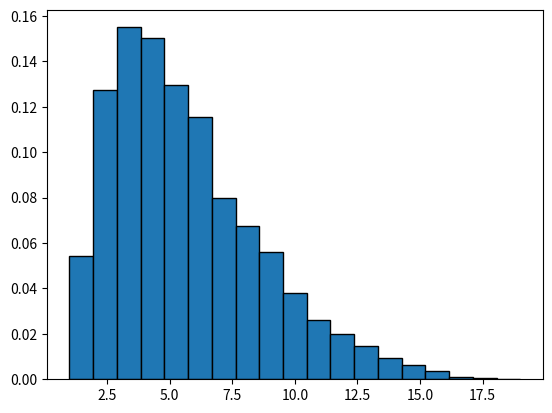

Write Python code to recreate this figure.
import numpy as np
import time
import matplotlib.pyplot as plt
import collections


class Game:
    def __init__(self, basic_acc, acc_change, def_change, other_acc, acc_std, num_players,
                 head_percentage, head_mean_damage, head_std_damage, body_mean_damage, body_std_damage):
        """
        :param basic_acc: basic accuracy of the main character
        :param acc_change: the amount of accuracy change of skill 1 and 2
        :param def_change: the amount of defence change of skill 1 and 2
        :param other_acc: the mean accuracy of other players
        :param acc_std: the standard deviation accuracy of other players
        :param num_players: the number of players in the game, including the main character
        :param head_percentage: the percentage one person shoots another person in his head
        :param head_mean_damage: the mean damage when shooting a person in his head
        :param head_std_damage: the standard deviation damage when shooting a person in his head
        :param body_mean_damage: the mean damage when shooting a person in his body
        :param body_std_damage: the standard deviation damage when shooting a person in his body
        The above param will be stored in self.param. In addition, two other params will be calculated after
        the main character choosing his ability.
        self.acc: the accuracy of the main character after choosing the ability
        self.blood: the actual blood of the main character after choosing the ability
        """
        self.basic_acc = basic_acc
        self.acc_change = acc_change
        self.def_change = def_change
        self.other_acc = other_acc
        self.acc_std = acc_std
        self.num_players = num_players
        self.head_percentage = head_percentage
        self.head_mean_damage = head_mean_damage
        self.head_std_damage = head_std_damage
        self.body_mean_damage = body_mean_damage
        self.body_std_damage = body_std_damage

    def choose_skill(self, skill):
        """
        According to the skill the main character choose, initialize his accuracy and blood.
        :param skill: The number of skill the character wants to choose.
        If 0, use the default accuracy and defence.
        If 1, improve the accuracy and reduce the defence.
        If 2, imporve the defence and reduce accuracy.
        Otherwise raise an Exception.
        :return: None
        """
        if skill == 0:
            self.acc = self.basic_acc
            self.blood = 100
        elif skill == 1:
            self.acc = self.basic_acc + self.acc_change
            self.blood = 100 / (1 + self.def_change)
        elif skill == 2:
            self.acc = self.basic_acc - self.acc_change
            self.blood = 100 / (1 - self.def_change)
        else:
            raise Exception('Please input a valid choice.')

    def start_a_game(self):
        """
        Start a game and get the result of this game.
        :return: bool and int. The bool value means whether the main character wins the game.
        The integer means the number of rounds a game has.
        """
        blood, accuracy = self.initialize_a_game()
        num_players = self.num_players
        num_round = 0
        while True:
            num_round += 1
            target = self.set_target(num_players)
            damage = self.generate_hit_damage(target, accuracy, num_players)
            blood = blood - damage
            # print(blood)
            if blood[0] > 0 and np.sum(blood > 0) == 1:
                return True, num_round
            if blood[0] <= 0:
                if np.sum(blood > 0) == 0:
                    return True, num_round
                else:
                    return False, num_round
            accuracy = accuracy[blood > 0]
            num_players = np.sum(blood > 0)
            blood = blood[blood > 0]

    def initialize_a_game(self):
        """
        Initialize the accuracy and blood of all players.
        :return: None
        """
        blood = np.array([self.blood] + [100] * (self.num_players-1))
        accuracy = np.r_[self.acc, np.random.randn(self.num_players-1) * self.acc_std + self.other_acc]
        accuracy = np.clip(accuracy, 0, 1)
        return blood, accuracy

    def set_target(self, num_players):
        """
        Initiate all the targets in a round. The target of a person is uniformly random.
        Since no one should shoot himself, we will reset the target until no one's target is himself.
        :param num_players: the remaining number of players in the game.
        :return: None
        """
        res = np.random.randint(0, num_players, num_players)
        while np.sum(res == np.arange(num_players)) != 0:
            res = np.random.randint(0, num_players, num_players)
        return res

    def generate_hit_damage(self, target, accuracy, num_players):
        """

        :param target:
        :param accuracy:
        :param num_players:
        :return:
        """
        hit_or_not = np.random.binomial(1, accuracy)
        head_or_body = np.random.binomial(1, [self.head_percentage]*num_players)
        head_damage = np.random.rand(num_players) * self.head_std_damage + self.head_mean_damage
        head_damage = np.clip(head_damage, 0, None)
        body_damage = np.random.rand(num_players) * self.body_std_damage + self.body_mean_damage
        body_damage = np.clip(body_damage, 0, None)
        actual_damage = head_or_body * head_damage + (1 - head_or_body) * body_damage
        damage = np.zeros(num_players)
        for i in range(num_players):
            if hit_or_not[i]:
                damage[target[i]] += actual_damage[i]
        return damage * 100


num_game = 10000
g = Game(0.5, 0.1, 0.05, 0.5, 0.05, 100, 0.3, 0.9, 0.06, 0.45, 0.03)
g.choose_skill(0)
count = 0
round = []
tic = time.time()
for j in range(num_game):
    a, b = g.start_a_game()
    if a:
        count += 1
    round.append(b)
toc = time.time()
print('Running time:', str(toc - tic)+'s')
print('Winning rate of main character:', str(count/num_game*100)+'%')
print('Winning rate of other characters:', str((100-count/num_game*100)/99)+'%')
count = collections.Counter(round)
plt.hist(round, bins=len(count), density=1, edgecolor="black")
plt.show()
